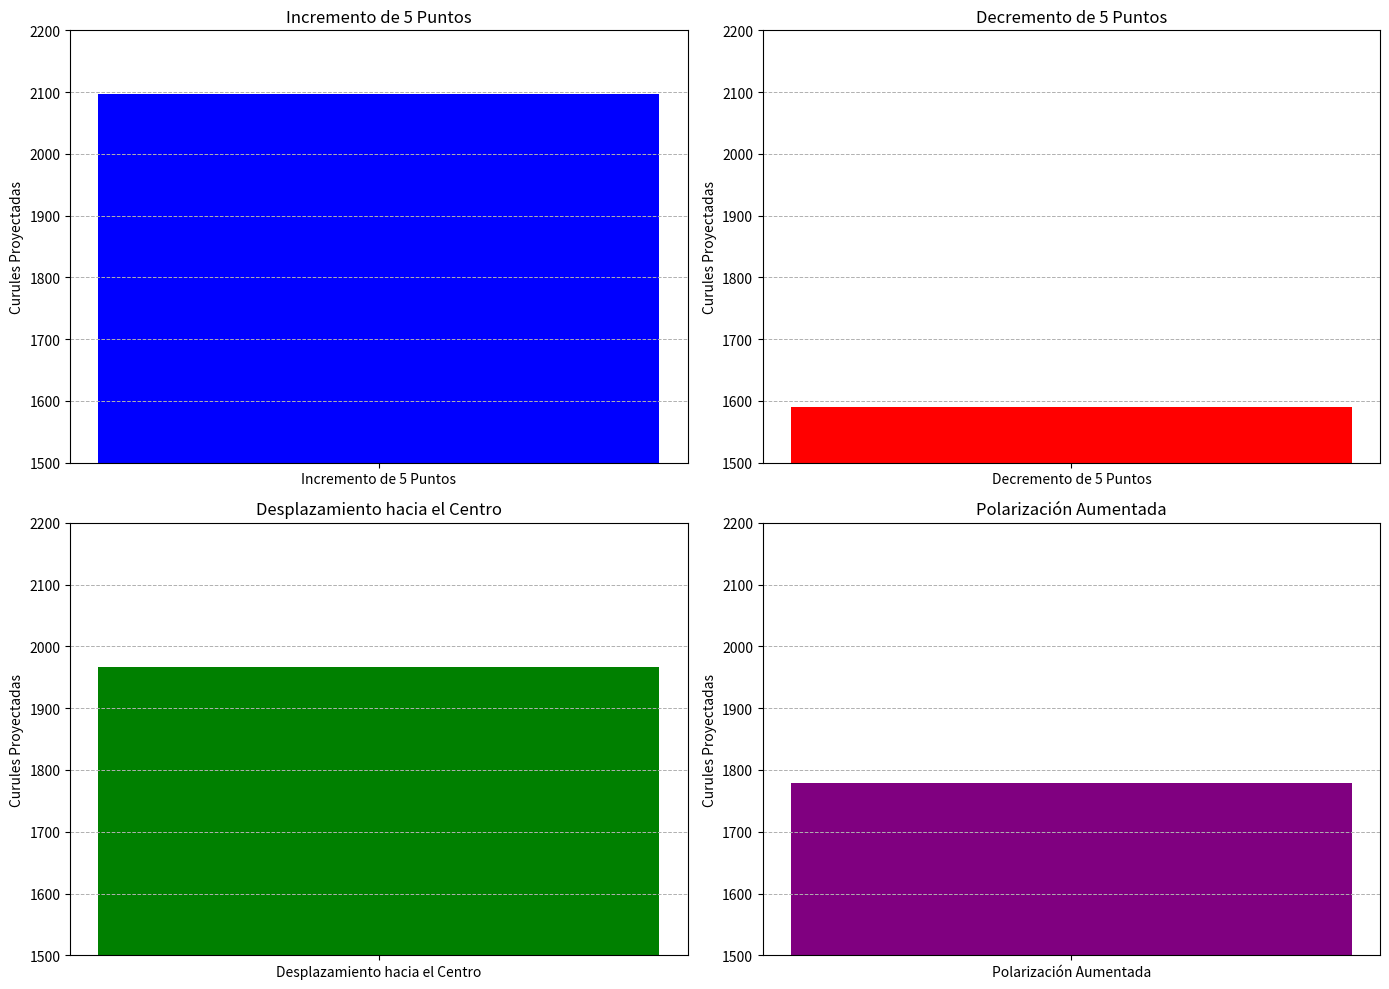

This figure's Python source:
import matplotlib.pyplot as plt

# Crear un gráfico con subplots para cada escenario
fig, axs = plt.subplots(2, 2, figsize=(14, 10))

# Títulos de los subplots
titles = ['Incremento de 5 Puntos', 'Decremento de 5 Puntos', 'Desplazamiento hacia el Centro', 'Polarización Aumentada']
curules_proyectadas = [2097.62, 1590.38, 1966.11, 1778.25]
colors = ['blue', 'red', 'green', 'purple']

# Crear los subplots
for i, ax in enumerate(axs.flatten()):
    ax.bar([titles[i]], [curules_proyectadas[i]], color=colors[i])
    ax.set_ylim(1500, 2200)
    ax.set_ylabel('Curules Proyectadas')
    ax.set_title(titles[i])
    ax.grid(axis='y', linestyle='--', linewidth=0.7)

# Ajustar el layout
plt.tight_layout()

# Mostrar el gráfico
plt.show()
